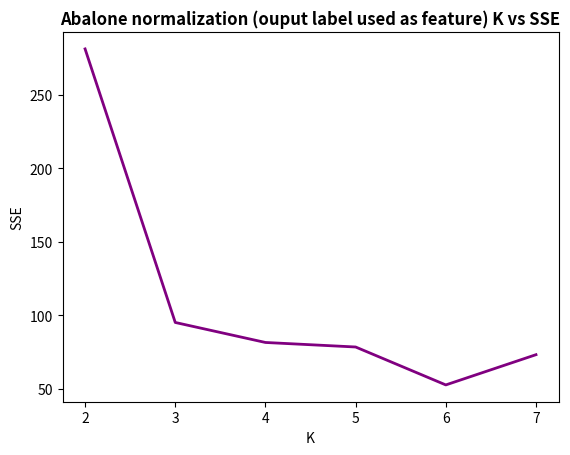

Write Python code to recreate this figure.
import matplotlib.pyplot as plt
import pandas as pd

ks = [2,3,4,5,6,7]

sses = [281.301,
        95.211,
        81.602,
        78.522,
        52.722,
        73.293]

df=pd.DataFrame({'x': ks, 'y1': sses })

plt.title("Abalone normalization (ouput label used as feature) K vs SSE", fontweight='bold')
plt.xlabel("K")
plt.ylabel("SSE")

plt.plot( 'x', 'y1', data=df, marker='', color='purple', linewidth=2)
plt.show()
